Run: headless pygame with SDL's dummy video driver; simulated clock (each Clock.tick advances the game by its frame time, no real sleeping); random seed 0; keys injected as events and as key.get_pressed() state; no mouse input.
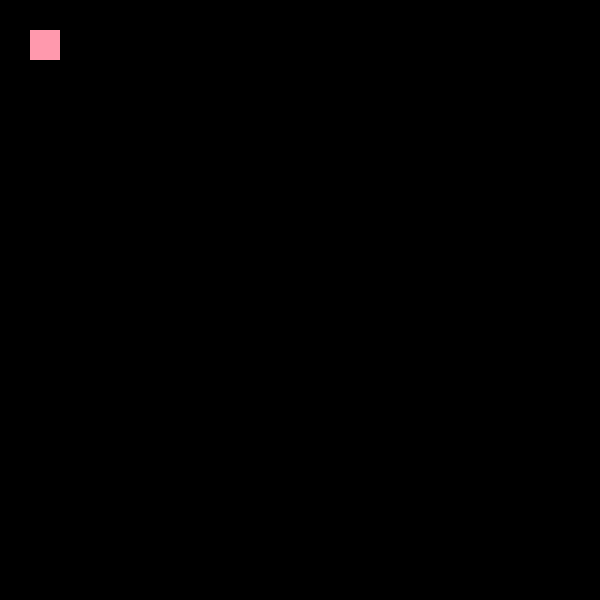
Frame 1 of 4 · flips 1–60 · no input
Frame 2 of 4 · flips 61–180 · tapped SPACE, RETURN · held RIGHT (→), D · screen unchanged from frame 1, image omitted
Frame 3 of 4 · flips 181–300 · held DOWN (↓), S · screen unchanged from frame 2, image omitted
Frame 4 of 4 · flips 301–420 · held LEFT (←), A, UP (↑), W · screen unchanged from frame 3, image omitted

The pygame program that drew these frames:

import pygame, sys
pygame.init()

# Game window and system 

size = width, height = 600, 600
screen = pygame.display.set_mode(size)
bg_color = (0, 0, 0)
screen.fill(bg_color) 
clock = pygame.time.Clock()

# Game objects
player = pygame.draw.rect(screen,(255,153,173),pygame.Rect(30,30,30,30))


while True:
    for event in pygame.event.get():
        if event.type == pygame.QUIT:
            sys.exit()
    
    clock.tick(30)
    pygame.display.update()

# proto3:
# pink cube^^
